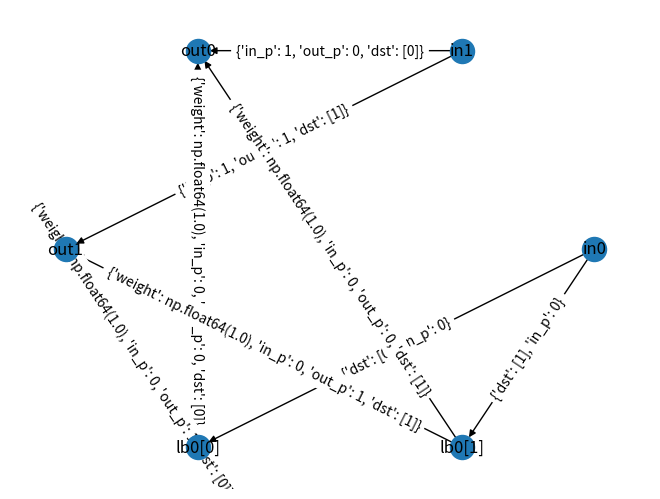

Reproduce this figure in Python.
import numpy as np
import math
import random
import networkx as nx
import matplotlib.pyplot as plt

TEMPLATE = """
module switch_{name} #(
    parameter type data_t = logic,
    // automatically generated
    parameter type addr_t = logic [$clog2({num_out})-1:0]
) (
    input  logic clk_i,
    input  logic rst_ni,

    input  data_t [{num_in}-1:0] data_in,
    input  addr_t [{num_in}-1:0] addr_in,

    input  logic  [{num_in}-1:0] valid_i,
    output logic  [{num_in}-1:0] ready_o,

    output data_t [{num_out}-1:0] data_out,
    output addr_t [{num_out}-1:0] addr_out,
    output logic  [{num_out}-1:0] valid_o,
    input  logic  [{num_out}-1:0] ready_i
);

    typedef struct packed {{
        data_t data;
        addr_t addr;
    }} packet_t;

    packet_t [{num_in}-1:0] packets;

    for (genvar i = 0; i < {num_in}; i++) begin : gen_packets
        assign packets[i].data = data_in[i];
        assign packets[i].addr = addr_in[i];
    end

    // automatically generated:
    {src}

endmodule;
"""

FILTER = """
    // remove packets from input {in_p} if their destination 
    // is not present in the routing table
    logic [0:0] filter_{in_p}_valid;
    logic [0:0] filter_{in_p}_ready;
    stream_filter i_filt{in_p} (
        .valid_i(valid_i[{in_p}]),
        .ready_o(ready_o[{in_p}]),
        .drop_i({sel}),
        .valid_o(filter_{in_p}_valid),
        .ready_i(filter_{in_p}_ready)
    );
"""

DEMUX = """
    // demux packets from input {in_p} for {num_out} destinations
    logic [$clog2({num_out})-1:0] demux_{in_p}_sel;
    logic [{num_out}-1:0] demux_{in_p}_valid;
    logic [{num_out}-1:0] demux_{in_p}_ready;
    stream_demux #(
        .N_OUP({num_out})
    ) i_demux{in_p} (
        .inp_valid_i(filter_{in_p}_valid),
        .inp_ready_o(filter_{in_p}_ready),
        .oup_sel_i(demux_{in_p}_sel),
        .oup_valid_o(demux_{in_p}_valid),
        .oup_ready_i(demux_{in_p}_ready)
    );

    always_comb begin
        case(addr_in[{in_p}])
            {cases}
            default : demux_{in_p}_sel = 0;
        endcase
    end
"""

DEMUX_BYPASS = """
    // packets from {in_p} are always routed the same way
    logic [0:0] demux_{in_p}_valid;
    logic [0:0] demux_{in_p}_ready;
    assign demux_{in_p}_valid = filter_{in_p}_valid;
    assign filter_{in_p}_ready = demux_{in_p}_ready;
"""

LOAD_BALANCE = """
    // balance packets from input {in_p} with destination {dst}
    // to {num_out} outputs
    logic [{num_out}-1:0] bal_{in_p}_{dst}_valid;
    logic [{num_out}-1:0] bal_{in_p}_{dst}_ready;
    stream_balance #(
        .NumOut({num_out}),
        .BLen({bal_len}),
        .BTable({{{btable}}})
    ) i_bal_{in_p}_{dst} (
        .clk_i,
        .rst_ni,
        .valid_i(demux_{in_p}_valid[{key}]),
        .ready_o(demux_{in_p}_ready[{key}]),
        .valid_o(bal_{in_p}_{dst}_valid),
        .ready_i(bal_{in_p}_{dst}_ready)
    );
"""

ARBITER = """
    // arbitrate access for {num_in} connections to output
    // port {idx_out}
    rr_arb_tree #(
        .NumIn({num_in}),
        .DataType(packet_t),
        .AxiVldRdy(1'b1),
        .LockIn(1'b1)
    ) i_arb_{idx_out} (
        .clk_i,
        .rst_ni,
        .flush_i(1'b0),
        .rr_i('0),
        .req_i({valid_i}),
        .gnt_o({ready_o}),
        .data_i({data_i}),
        .req_o(valid_o[{idx_out}]),
        .gnt_i(ready_i[{idx_out}]),
        .data_o({{data_out[{idx_out}], addr_out[{idx_out}]}}),
        .idx_o()
    );
"""

def to_graph(route_table: np.ndarray) -> nx.MultiDiGraph:
    """
    Inputs:
        route_table: (H_dst, H_out, H_in)
    """
    G = nx.DiGraph()

    for in_p in range(route_table.shape[2]):
        G.add_node(f'in{in_p}', in_p=in_p)

    for out_p in range(route_table.shape[1]):
        G.add_node(f'out{out_p}', out_p=out_p)

    print(route_table)

    for in_p in range(route_table.shape[2]):
        for dst in range(route_table.shape[0]):
            # check if input has a routing rule for this dst
            if np.count_nonzero(route_table[dst, :, in_p]) > 1:
                G.add_node(f'lb{in_p}[{dst}]', dst=dst, in_p=in_p)
                G.add_edge(f'in{in_p}', f'lb{in_p}[{dst}]', dst=[dst], in_p=in_p)
            for out_p in range(route_table.shape[1]):
                w = route_table[dst, out_p, in_p]
                if w > 0 and np.count_nonzero(route_table[dst, :, in_p]) > 1:                 
                    G.add_edge(f'lb{in_p}[{dst}]', f'out{out_p}', weight=w, in_p=in_p, out_p=out_p, dst=[dst])
                elif w > 0 and G.has_edge(f'in{in_p}', f'out{out_p}'):
                    G.edges[f'in{in_p}', f'out{out_p}']['dst'].append(dst)
                elif w > 0:
                    G.add_edge(f'in{in_p}', f'out{out_p}', in_p=in_p, out_p=out_p, dst=[dst])
    return G

def build_sv(G: nx.DiGraph, num_in, num_dst, num_out):
    src = []
    in_nodes = [n for n in G.nodes() if n.startswith('in')]
    for in_n in in_nodes:
        in_p = G.nodes[in_n]['in_p']
        num_node_out = len(G.out_edges(in_n))
        if num_node_out == 0:
            continue
        filt = []
        cases = []
        for i, e in enumerate(G.out_edges(in_n)):
            dsts = G.edges[e[0], e[1]]['dst']
            G.edges[e[0], e[1]]['dx_index'] = i;
            for d in dsts:
                filt.append(f"addr_in[{in_p}] != {d}")
                cases.append(f"{d}: demux_{in_p}_sel = {i};")
        cases = '\n\t\t\t'.join(cases)
        filt = ' && '.join(filt)
        src.append(FILTER.format(in_p=in_p, sel=filt))
        if num_node_out == 1:
            src.append(DEMUX_BYPASS.format(in_p=in_p))
        else:
            src.append(DEMUX.format(num_out=num_node_out, in_p=in_p, cases=cases))

    lb_nodes = [n for n in G.nodes() if n.startswith('lb')]
    for lb in lb_nodes:
        in_p = G.nodes[lb]['in_p']
        dst = G.nodes[lb]['dst']
        weights = [e[2]['weight'] for e in G.out_edges(lb, data=True)]
        for i, e in enumerate(G.out_edges(lb)):
            G.edges[e[0], e[1]]['lb_index'] = i
        num_node_out = len(G.out_edges(lb))
        blen = int(sum(weights))
        btable = [[i]*w.astype(int) for i, w in enumerate(weights)]
        bwidth = math.ceil(math.log2(blen))
        btable = [f"{bwidth}'d{i}" for b in btable for i in b]
        random.shuffle(btable)
        btable = ', '.join(btable)
        e = list(G.in_edges(lb, data=True))
        assert len(e) == 1
        key = e[0][2]['in_p']
        src.append(LOAD_BALANCE.format(num_out=num_node_out, in_p=in_p, dst=dst, bal_len=blen, btable=btable, key=key))

    out_nodes = [n for n in G.nodes() if n.startswith('out')]
    for out_n in out_nodes:
        out_p = G.nodes[out_n]['out_p']
        valid = []
        ready = []
        data = []
        num_in = len(G.in_edges(out_n))
        for i, e in enumerate(G.in_edges(out_n, data=True)):
            in_p = e[2]['in_p']
            if e[0].startswith('lb'):
                dst = G.nodes[e[0]]['dst']
                lb_index = e[2]['lb_index']
                valid.append(f'bal_{in_p}_{dst}_valid[{lb_index}]')
                ready.append(f'bal_{in_p}_{dst}_ready[{lb_index}]')
            else:
                dx_index = e[2]['dx_index']
                valid.append(f'demux_{in_p}_valid[{dx_index}]')
                ready.append(f'demux_{in_p}_ready[{dx_index}]')
            data.append(f'packets[{in_p}]')
        valid = ', '.join(valid)
        ready = ', '.join(ready)
        data = ', '.join(data)
        valid = f"{{{valid}}}"
        ready = f"{{{ready}}}"
        data = f"{{{data}}}"
        src.append(ARBITER.format(idx_out=out_p, num_in=num_in, valid_i=valid, ready_o=ready, data_i=data))
    return TEMPLATE.format(name='test', num_out=num_out, num_in=num_in, src='\n'.join(src))

def quantize(table: np.ndarray, zero_tol: float) -> np.ndarray:
    """
    Inputs:
        route_table: (H_dst, H_out, H_in)
    """
    table[table < zero_tol] = 0
    mini = np.min(table, axis=1, initial=1, where=(table>0))
    mini[mini == 0] = 1
    qtable = table / mini.reshape(mini.shape[0], 1, mini.shape[1])
    qtable = np.round(qtable)
    return qtable


test = np.random.rand(2, 2, 2)
test = quantize(test, 0.3)
G = to_graph(test)

pos=nx.circular_layout(G)
nx.draw(G, pos, with_labels = True)
nx.draw_networkx_edge_labels(G, pos)
plt.savefig('foo.png')

txt = build_sv(G, test.shape[2], test.shape[0], test.shape[1])

with open('out.sv', 'w') as f:
    f.write(txt)

# nx.drawing.nx_pydot.write_dot(G, 'test.dot')
